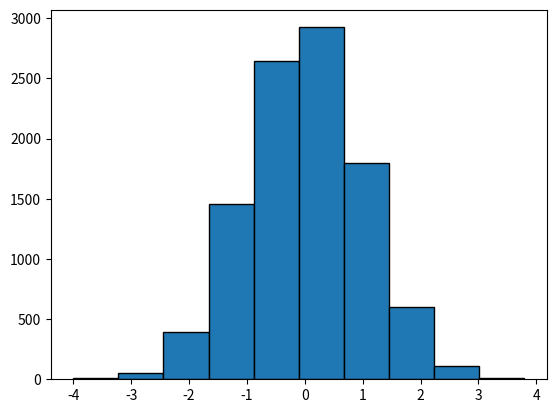

Source code (Python):
import random
import numpy as np
import pandas as pd
import matplotlib.pyplot as plt
import math

a = 0
b = 1
mu = 0
variance = 1
c = (b - a) / 10

ary1 = np.arange(10000)
ary = ary1.astype(float)

for i in range(10000):
    U = random.uniform(a, b)
    U2 = random.uniform(a, b)
    x = math.cos(2 * math.pi * U) * math.pow(-2 * np.log(U2), 0.5)
    result = mu + x * variance

    ary[i] = result

print(ary)
df = pd.DataFrame(ary)
df.columns = ['RV']

plt.hist(df.values, bins=10, edgecolor="k")
plt.show()
